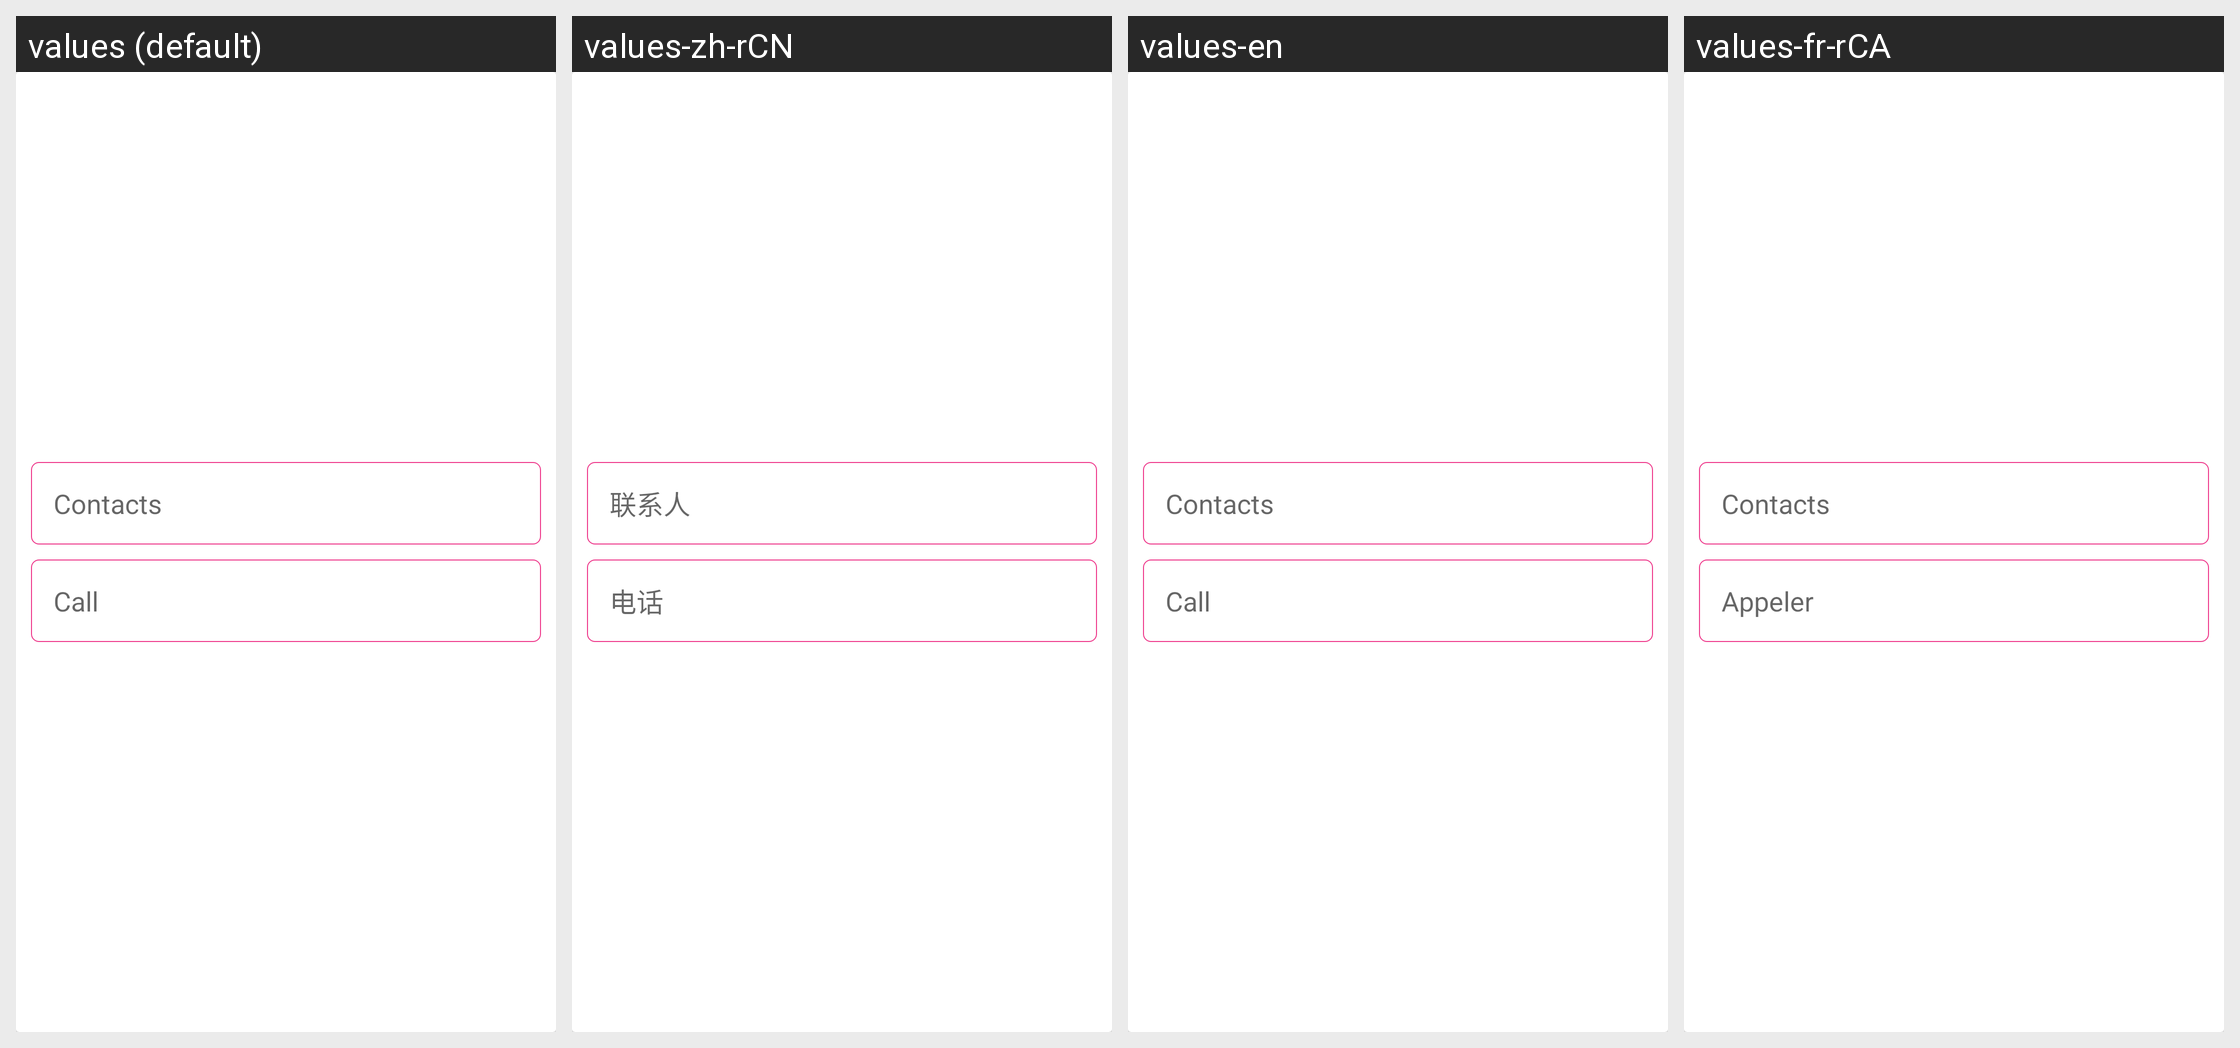

Strings drawn on this Android screen and how each of the app's shown locales translates them:
Android screen res/layout/chage_phone_item.xml rendered under 4 locales, left to right: values (default), values-zh-rCN, values-en, values-fr-rCA. Device: Nexus 5 (rendered at 1080×1920; each locale shown at half size, 540×960, under a caption strip naming it); theme BAppTheme.
Other locales in the repository, not shown: values-de-rDE, values-es-rES, values-fr-rBE, values-fr-rFR, values-it-rCH, values-it-rIT, values-ja-rJP, values-ko-rKR, values-pt-rBR, values-ru-rRU, values-vi-rVN, values-zh-rHK, values-zh-rTW.
Strings drawn on this screen, with the default value and each locale's value (text and hints the layout hard-codes, and strings that could not be matched under every locale, appear in the picture but are not listed):

string_contacts
  values: Contacts
  values-zh-rCN: 联系人
  values-en: Contacts
  values-fr-rCA: Contacts

string_new_phone
  values: Call
  values-zh-rCN: 电话
  values-en: Call
  values-fr-rCA: Appeler
